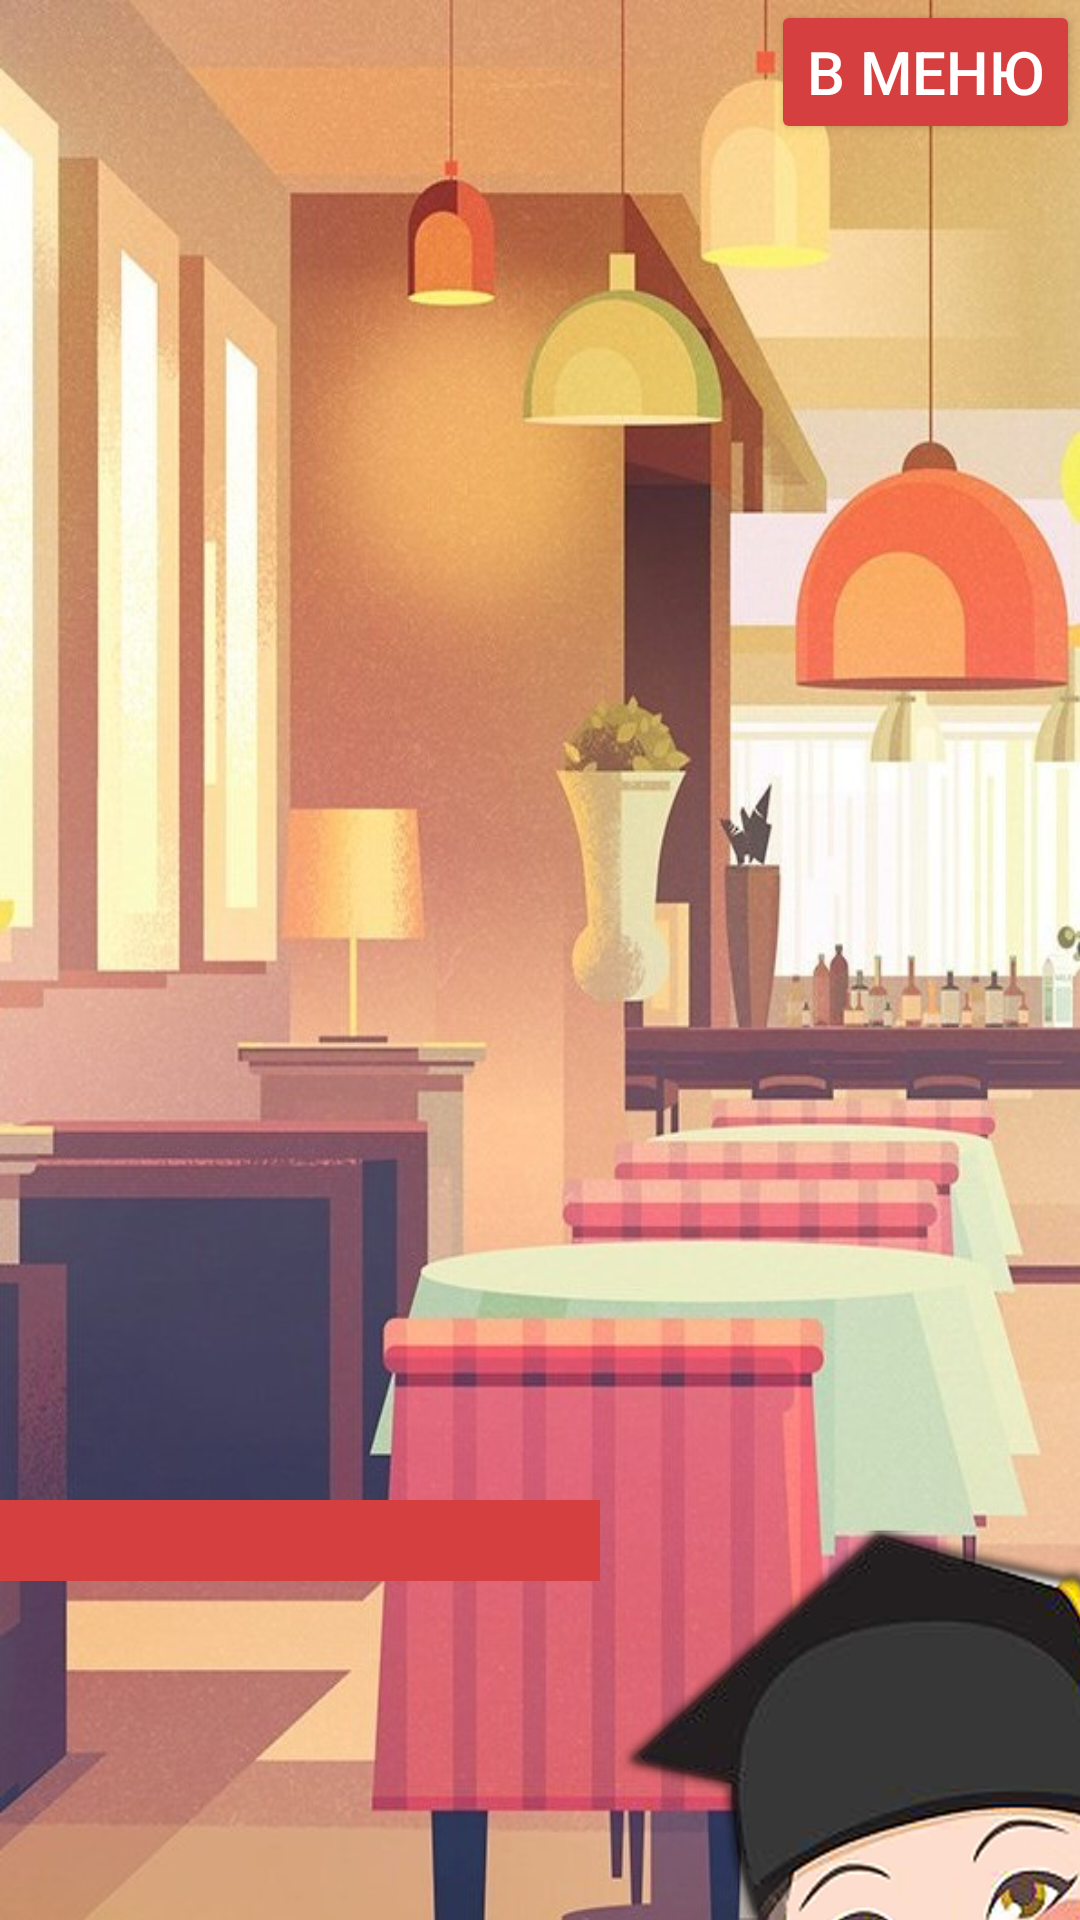

Here is an Android app screen rendered from its layout file. Give the layout XML and the strings, colors and styles it references.
<!-- AndroidManifest.xml: application theme Theme.Textkvest -->
<!-- res/layout/activity_cafe.xml -->
<?xml version="1.0" encoding="utf-8"?>
<LinearLayout
    xmlns:android="http://schemas.android.com/apk/res/android"
    xmlns:app="http://schemas.android.com/apk/res-auto"
    xmlns:tools="http://schemas.android.com/tools"
    android:layout_width="match_parent"
    android:layout_height="match_parent"
    android:background="@drawable/kafe"
    android:orientation="vertical"
    tools:context=".Kafe">

    <Button
        android:id="@+id/BT"
        android:layout_width="wrap_content"
        android:layout_height="wrap_content"
        android:layout_gravity="right"
        android:backgroundTint="#D63F3F"
        android:text="В меню"
        android:textColor="#FFFFFF"
        android:textSize="20dp"></Button>
    <TextView
        android:id="@+id/TV"
        android:layout_marginTop="180dp"
        android:layout_width="wrap_content"
        android:layout_height="wrap_content"
        android:textColor="#FFFFFF"
        android:background="#D63F3F"
        android:gravity="left"
        android:textSize="20dp"></TextView>

    <TextView
        android:id="@+id/TT"
        android:layout_width="100dp"
        android:layout_height="230dp"></TextView>
    <LinearLayout
        android:layout_width="wrap_content"
        android:layout_height="wrap_content">

        <LinearLayout
            android:layout_width="wrap_content"
            android:layout_height="wrap_content"
            android:orientation="vertical">
            <TextView
                android:layout_marginTop="15dp"
                android:id="@+id/TV1"
                android:layout_width="200dp"
                android:layout_height="wrap_content"
                android:textColor="#FFFFFF"
                android:background="#D63F3F"
                android:gravity="right"
                android:textSize="20dp"></TextView>
        </LinearLayout>
        <ImageView
            android:id="@+id/IV3"
            android:layout_marginTop="20dp"
            android:layout_width="230dp"
            android:layout_height="400dp"
            android:background="@drawable/studa">
        </ImageView>
        <ImageView
            android:id="@+id/IV4"
            android:layout_marginTop="20dp"
            android:layout_width="180dp"
            android:layout_height="400dp"
            android:background="@drawable/zauchka">
        </ImageView>
        <ImageView
            android:id="@+id/IV5"
            android:layout_marginTop="20dp"
            android:layout_width="180dp"
            android:layout_height="400dp"
            android:background="@drawable/dima">
        </ImageView>
        <ImageView
            android:id="@+id/IV6"
            android:layout_marginTop="20dp"
            android:layout_width="250dp"
            android:layout_height="400dp"
            android:background="@drawable/kur">
        </ImageView>
    </LinearLayout>
    <LinearLayout
        android:layout_width="wrap_content"
        android:layout_height="wrap_content">
        <ImageView
            android:id="@+id/IV2"
            android:layout_marginTop="20dp"
            android:layout_width="220dp"
            android:layout_height="400dp"
            android:background="@drawable/stufd">
        </ImageView>
        <TextView
            android:id="@+id/TV3"
            android:layout_marginTop="15dp"
            android:layout_width="wrap_content"
            android:layout_height="wrap_content"
            android:textColor="#FFFFFF"
            android:gravity="left"
            android:background="#D63F3F"
            android:textSize="20dp"></TextView>
    </LinearLayout>
</LinearLayout>
<!-- resources referenced by this layout -->
<resources>
  <!-- drawable dima: png bitmap (drawable, 250090 bytes) -->
  <!-- drawable kafe: jpg bitmap (drawable, 109264 bytes) -->
  <!-- drawable kur: png bitmap (drawable, 97518 bytes) -->
  <!-- drawable studa: png bitmap (drawable, 849222 bytes) -->
  <!-- drawable stufd: png bitmap (drawable, 177825 bytes) -->
  <!-- drawable zauchka: png bitmap (drawable, 113975 bytes) -->
  <style name="Theme.Textkvest" parent="Base.Theme.Textkvest" />
  <style name="Base.Theme.Textkvest" parent="Theme.Material3.DayNight.NoActionBar">
          
          
      </style>
</resources>
